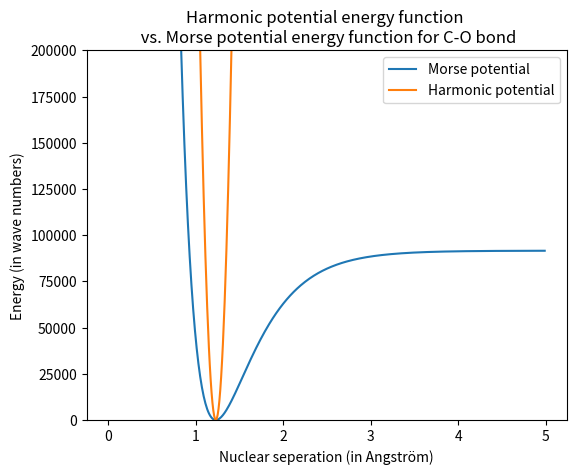

Source code (Python):
import numpy as np
import matplotlib.pyplot as plt

def main():
  # For C-O bond, values taken from Cornell (1995) paper (p. 5194)and Morse (1929) paper (p. 62)
  D_e = 91600 # wave no = 1 / cm
  r_0 = 1.229 # Angström
  a = 2.29 # 1 / Angström
  k_r = 12.53e-3 # 1 / (Angström^3)
  
  r = np.arange(0, 5, 0.01)
  
  V_harmonic = 0.5 * k_r * (r - r_0)**2 * 10e8 # wave no = 1 / cm
  V_morse = D_e * (1 - np.exp(-a * (r - r_0)))**2 # wave no = 1 / cm
  
  plt.plot(r, V_morse, label='Morse potential')
  plt.plot(r, V_harmonic, label='Harmonic potential')
  
  plt.ylim(0, 200000)
  
  plt.title("Harmonic potential energy function \n vs. Morse potential energy function for C-O bond")
  plt.xlabel("Nuclear seperation (in Angström)")
  plt.ylabel("Energy (in wave numbers)")
  plt.legend()
  
  plt.gcf().subplots_adjust(left=0.15) # prevent y-Label from being cut off
  
  plt.savefig("plot.png")
  
if __name__ == "__main__":
  main()
